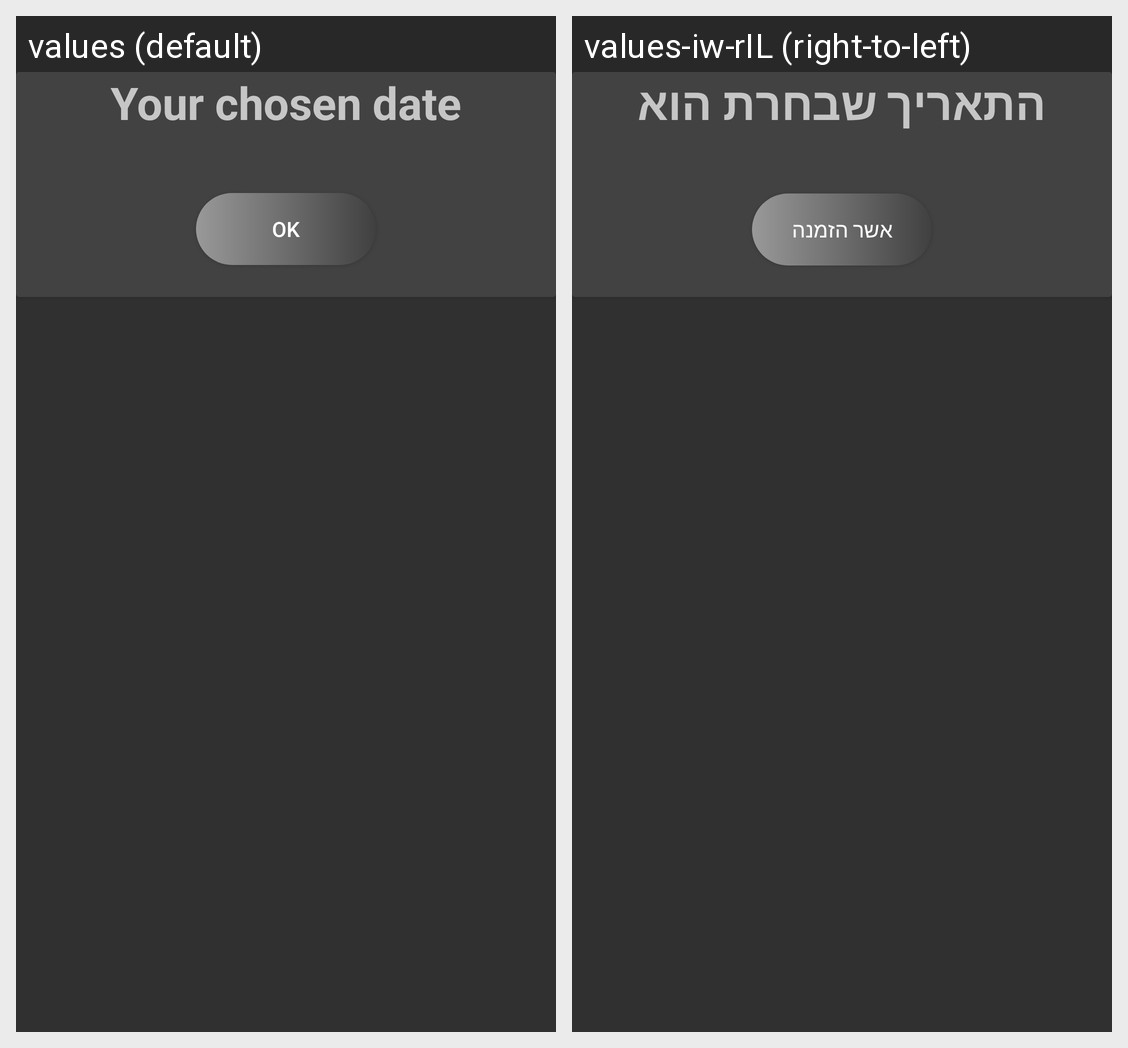

For this localized Android screen grid, give each drawn string resource with its value in every locale shown.
Android screen res/layout/date_dialog.xml rendered under 2 locales, left to right: values (default), values-iw-rIL (right-to-left). Device: Nexus 5 (rendered at 1080×1920; each locale shown at half size, 540×960, under a caption strip naming it); theme Theme.Restaurant.
Strings drawn on this screen, with the default value and each locale's value (text and hints the layout hard-codes, and strings that could not be matched under every locale, appear in the picture but are not listed):

your_chosen_date
  values: Your chosen date
  values-iw-rIL: התאריך שבחרת הוא

ok
  values: OK
  values-iw-rIL: אשר הזמנה
